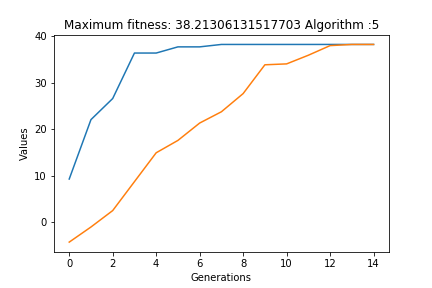

The data file committed next to this chart (first rows):
Min, Max, average, SD
14.46, 14.46, 14.46, 3.769728732309794e-07
38.21, 38.21, 38.21, 2.0230487285229133e-06
